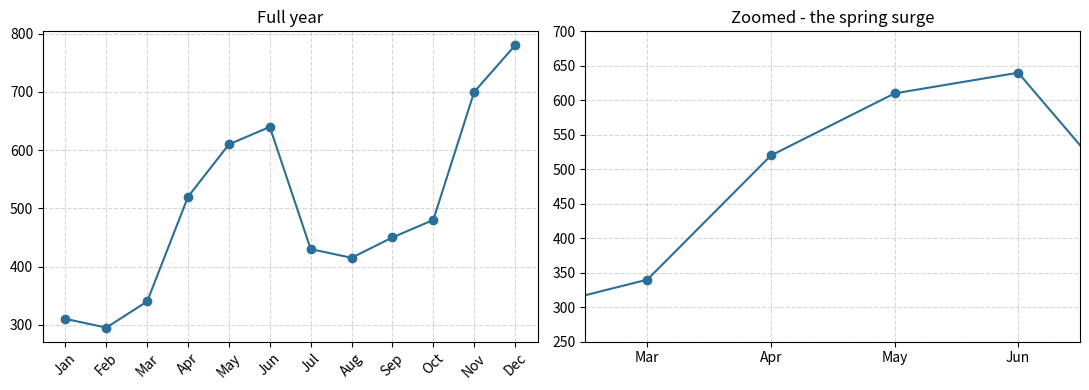
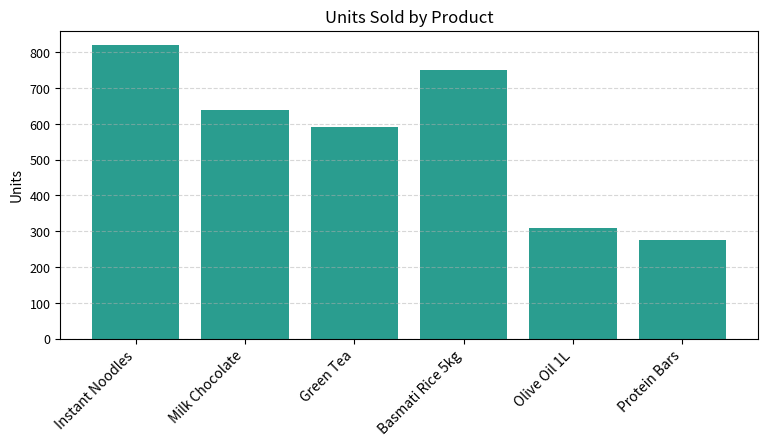
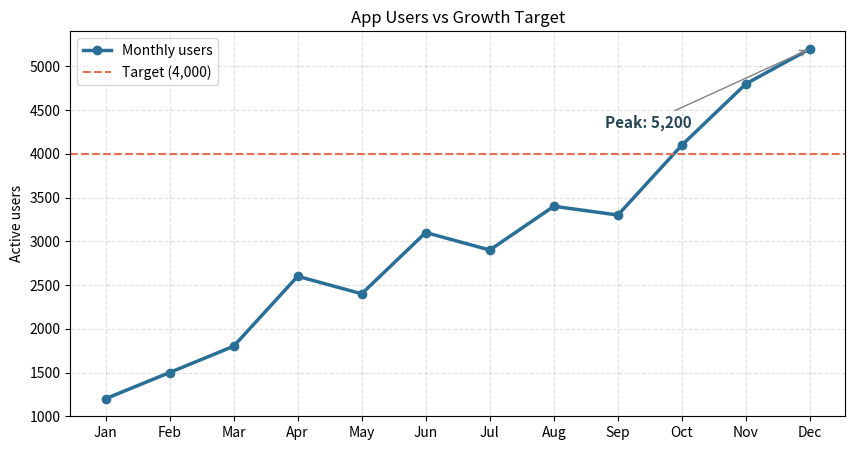
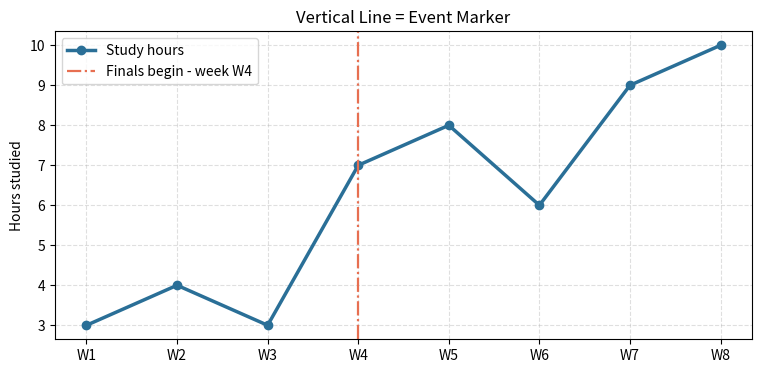
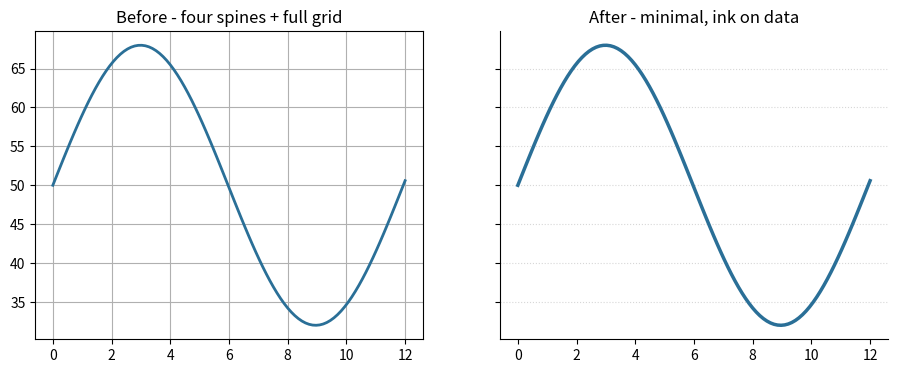
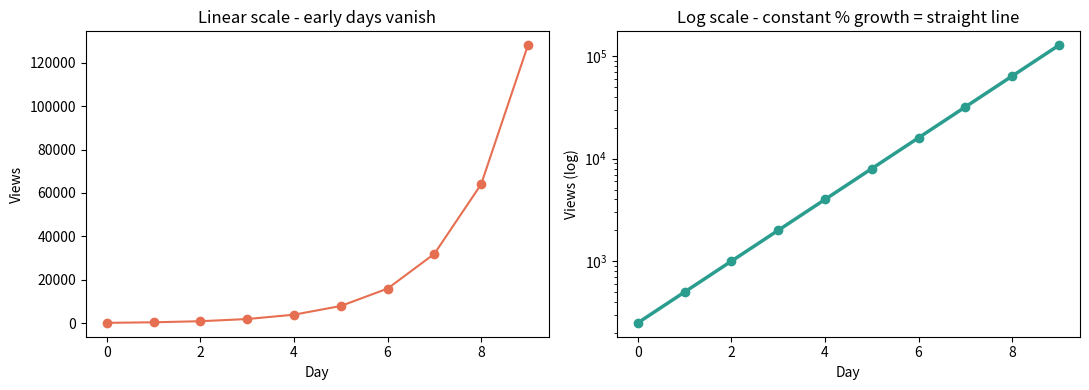
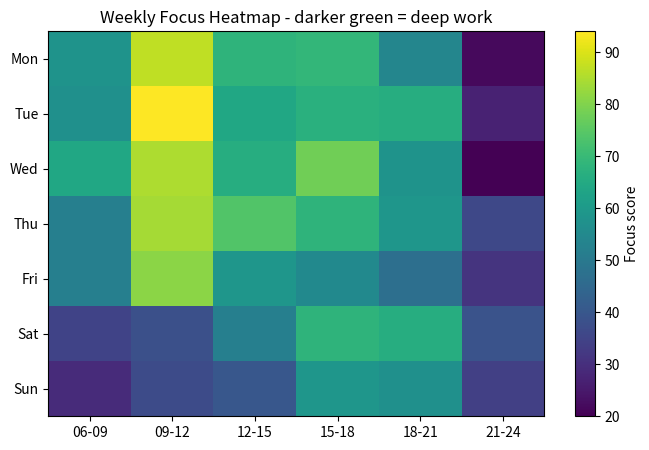
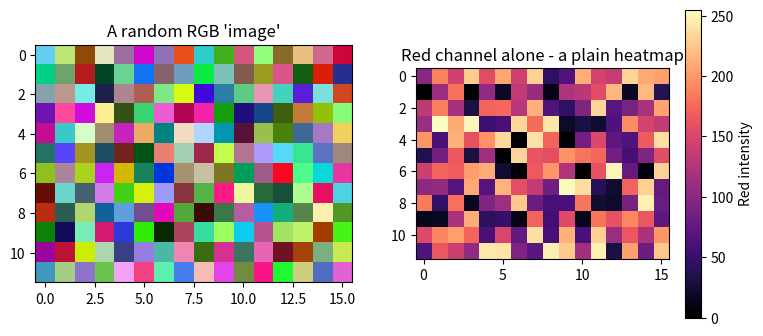
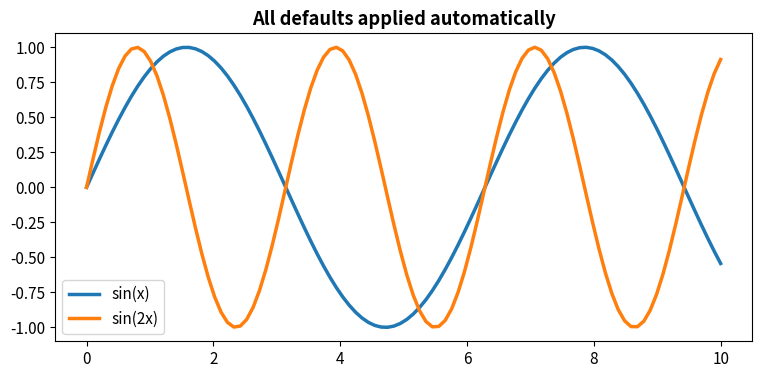
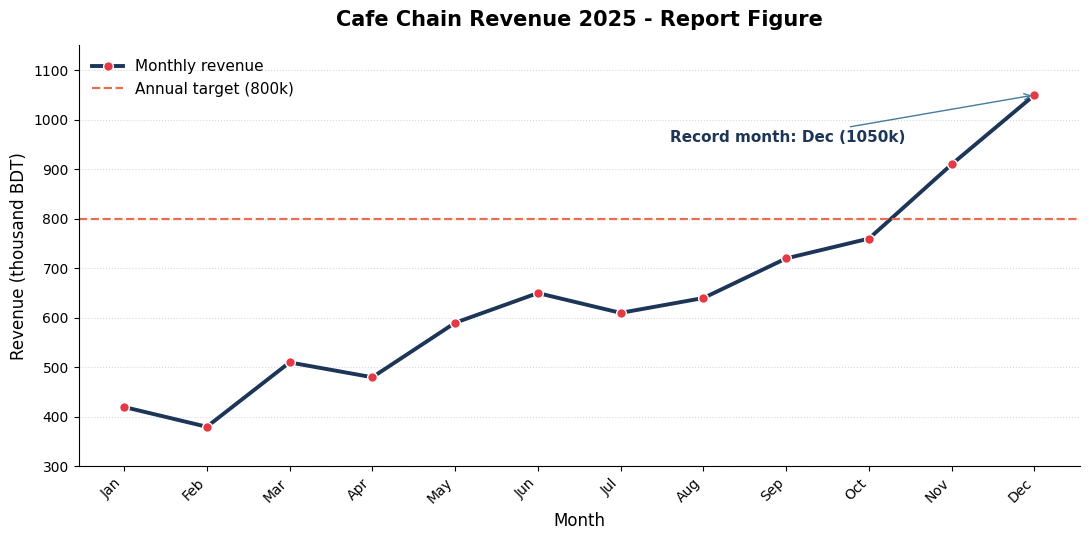

The script that saved these images, in order:
import matplotlib.pyplot as plt

month_num = list(range(1, 13))
month_lbl = ["Jan", "Feb", "Mar", "Apr", "May", "Jun",
             "Jul", "Aug", "Sep", "Oct", "Nov", "Dec"]
sales = [310, 295, 340, 520, 610, 640, 430, 415, 450, 480, 700, 780]

plt.figure(figsize=(11, 4))

plt.subplot(1, 2, 1)
plt.plot(month_num, sales, marker="o", color="#2a6f97")
plt.title("Full year")
plt.xticks(month_num, month_lbl, rotation=45)
plt.grid(True, linestyle="--", alpha=0.5)

plt.subplot(1, 2, 2)
plt.plot(month_num, sales, marker="o", color="#2a6f97")
plt.xlim(2.5, 6.5)                 # zoom: March..June only
plt.ylim(250, 700)                 # tighten y too
plt.title("Zoomed - the spring surge")
plt.xticks(range(3, 7), ["Mar", "Apr", "May", "Jun"])
plt.grid(True, linestyle="--", alpha=0.5)

plt.tight_layout()
plt.show()
# Same data! Always say WHEN you zoom - cropped axes can mislead.

import matplotlib.pyplot as plt

products = ["Instant Noodles", "Milk Chocolate", "Green Tea",
            "Basmati Rice 5kg", "Olive Oil 1L", "Protein Bars"]
units    = [820, 640, 590, 750, 310, 275]

plt.figure(figsize=(9, 4))
plt.bar(products, units, color="#2a9d8f")

plt.title("Units Sold by Product")
plt.ylabel("Units")

plt.xticks(rotation=45, ha="right")      # rotate AND anchor right
plt.tick_params(axis="y", labelsize=9)
plt.grid(True, axis="y", linestyle="--", alpha=0.5)

plt.show()

# Try deleting rotation=45 mentally... six overlapping smudges.

import numpy as np
import matplotlib.pyplot as plt

months = ["Jan", "Feb", "Mar", "Apr", "May", "Jun",
          "Jul", "Aug", "Sep", "Oct", "Nov", "Dec"]
users  = [1200, 1500, 1800, 2600, 2400, 3100,
          2900, 3400, 3300, 4100, 4800, 5200]
target = 4000

plt.figure(figsize=(10, 5))
plt.plot(months, users, marker="o", linewidth=2.5, color="#2a6f97", label="Monthly users")
plt.axhline(target, linestyle="--", linewidth=1.5, color="#e76f51", label=f"Target ({target:,})")

peak_i = int(np.argmax(users))            # WHERE is the peak? ask the data!
plt.annotate(f"Peak: {users[peak_i]:,}",
             xy=(peak_i, users[peak_i]),
             xytext=(peak_i - 3.2, users[peak_i] - 900),
             fontsize=11, fontweight="bold", color="#264653",
             arrowprops=dict(arrowstyle="->", color="gray"))

plt.title("App Users vs Growth Target")
plt.ylabel("Active users")
plt.legend(loc="upper left")
plt.grid(True, linestyle="--", alpha=0.4)

plt.show()

# Vertical reference lines: mark WHEN something happened.
import matplotlib.pyplot as plt

weeks        = ["W1", "W2", "W3", "W4", "W5", "W6", "W7", "W8"]
study_hours  = [3, 4, 3, 7, 8, 6, 9, 10]

plt.figure(figsize=(9, 4))
plt.plot(weeks, study_hours, marker="o", linewidth=2.5, color="#2a6f97",
         label="Study hours")

exam_week = weeks.index("W4")                 # WHERE does finals season start?
plt.axvline(exam_week, linestyle="-.", linewidth=1.6, color="#e76f51",
            label="Finals begin - week " + weeks[exam_week])

plt.title("Vertical Line = Event Marker")
plt.ylabel("Hours studied")
plt.legend(loc="upper left")
plt.grid(True, linestyle="--", alpha=0.4)

plt.show()

import numpy as np
import matplotlib.pyplot as plt

x = np.linspace(0, 12, 100)
y = 50 + 18 * np.sin(x / 1.9)

fig, axes = plt.subplots(1, 2, figsize=(11, 4), sharey=True)

axes[0].plot(x, y, color="#2a6f97", linewidth=2)
axes[0].set_title("Before - four spines + full grid")
axes[0].grid(True)

axes[1].plot(x, y, color="#2a6f97", linewidth=2.5)
axes[1].set_title("After - minimal, ink on data")
axes[1].spines[["top", "right"]].set_visible(False)   # drop the dead borders
axes[1].grid(axis="y", linestyle=":", alpha=0.5)

plt.show()

import numpy as np
import matplotlib.pyplot as plt

day   = np.arange(0, 10)
views = 250 * 2 ** day          # doubles every day: 250 ... 128,000

plt.figure(figsize=(11, 4))

plt.subplot(1, 2, 1)
plt.plot(day, views, marker="o", color="#e76f51")
plt.title("Linear scale - early days vanish")
plt.xlabel("Day")
plt.ylabel("Views")

plt.subplot(1, 2, 2)
plt.semilogy(day, views, marker="o", linewidth=2.5, color="#2a9d8f")
plt.title("Log scale - constant % growth = straight line")
plt.xlabel("Day")
plt.ylabel("Views (log)")

plt.tight_layout()
plt.show()

import numpy as np
import matplotlib.pyplot as plt

np.random.seed(21)
days   = ["Mon", "Tue", "Wed", "Thu", "Fri", "Sat", "Sun"]
blocks = ["06-09", "09-12", "12-15", "15-18", "18-21", "21-24"]

base = np.array([[55, 85, 70, 75, 60, 20],    # hand-shaped weekly rhythm
                 [60, 88, 68, 72, 62, 25],
                 [58, 82, 66, 74, 64, 22],
                 [52, 86, 69, 70, 58, 30],
                 [50, 78, 60, 55, 48, 35],
                 [35, 42, 50, 62, 70, 45],
                 [30, 38, 46, 55, 60, 40]])
focus = np.clip(base + np.random.randint(-6, 7, base.shape), 0, 100)

plt.figure(figsize=(8, 5))
plt.imshow(focus, cmap="viridis", aspect="auto")

plt.colorbar(label="Focus score")
plt.xticks(range(len(blocks)), blocks)
plt.yticks(range(len(days)), days)
plt.title("Weekly Focus Heatmap - darker green = deep work")

plt.show()
# Read it like a calendar: weekday mornings glow; Sunday evening glows least.

# The bridge to computer vision: an IMAGE is just an array.
import numpy as np
import matplotlib.pyplot as plt

np.random.seed(5)
rgb_image = np.random.randint(0, 256, (12, 16, 3))   # height x width x RGB

plt.figure(figsize=(9, 4))

plt.subplot(1, 2, 1)
plt.imshow(rgb_image)                    # full color - shape (12, 16, 3)
plt.title("A random RGB 'image'")

plt.subplot(1, 2, 2)
plt.imshow(rgb_image[:, :, 0], cmap="magma")   # just the RED channel = 2-D
plt.title("Red channel alone - a plain heatmap")
plt.colorbar(label="Red intensity")

plt.show()
# Same function, same idea: numbers in, colors out.

import numpy as np
import matplotlib.pyplot as plt

plt.rcParams["figure.figsize"] = [9, 4]      # every new figure now 9x4
plt.rcParams["font.size"] = 11
plt.rcParams["axes.titleweight"] = "bold"
plt.rcParams["lines.linewidth"] = 2.5

x = np.linspace(0, 10, 100)

plt.plot(x, np.sin(x), label="sin(x)")       # no styling args needed!
plt.plot(x, np.sin(2 * x), label="sin(2x)")
plt.title("All defaults applied automatically")
plt.legend()

plt.show()

plt.rcdefaults()      # be polite: restore factory settings for later lessons

import numpy as np
import matplotlib.pyplot as plt

# ---- data ---------------------------------------------------------
months  = ["Jan", "Feb", "Mar", "Apr", "May", "Jun",
           "Jul", "Aug", "Sep", "Oct", "Nov", "Dec"]
revenue = [420, 380, 510, 480, 590, 650,
           610, 640, 720, 760, 910, 1050]         # thousand BDT
target  = 800                                    # annual run-rate goal

# ---- canvas (OO convention) ---------------------------------------
fig, ax = plt.subplots(figsize=(11, 5.5))

# ---- the data line (styled) ---------------------------------------
ax.plot(months, revenue, color="#1d3557", linewidth=2.8,
        marker="o", markersize=7,
        markerfacecolor="#e63946", markeredgecolor="white",
        label="Monthly revenue")

# ---- threshold line -------------------------------------------------
ax.axhline(target, linestyle="--", linewidth=1.6, color="#e76f51",
           label=f"Annual target ({target}k)")

# ---- annotation, computed FROM the data -----------------------------
peak_i = int(np.argmax(revenue))
ax.annotate(f"Record month: {months[peak_i]} ({revenue[peak_i]}k)",
            xy=(peak_i, revenue[peak_i]),
            xytext=(peak_i - 4.4, revenue[peak_i] - 95),
            fontsize=11, fontweight="bold", color="#1d3557",
            arrowprops=dict(arrowstyle="->", color="#457b9d"))

# ---- axes, ticks, zoom ----------------------------------------------
ax.set_ylim(300, 1150)                       # focus on the action
ax.set_title("Cafe Chain Revenue 2025 - Report Figure", fontsize=15,
             fontweight="bold", pad=14)
ax.set_xlabel("Month", fontsize=12)
ax.set_ylabel("Revenue (thousand BDT)", fontsize=12)
ax.tick_params(axis="both", labelsize=10)
ax.set_xticks(range(len(months)))
ax.set_xticklabels(months, rotation=45, ha="right")

# ---- minimal furniture ----------------------------------------------
ax.spines[["top", "right"]].set_visible(False)
ax.grid(axis="y", linestyle=":", alpha=0.5)

# ---- legend, then render --------------------------------------------
ax.legend(loc="upper left", frameon=False, fontsize=11)

fig.tight_layout()
plt.show()
